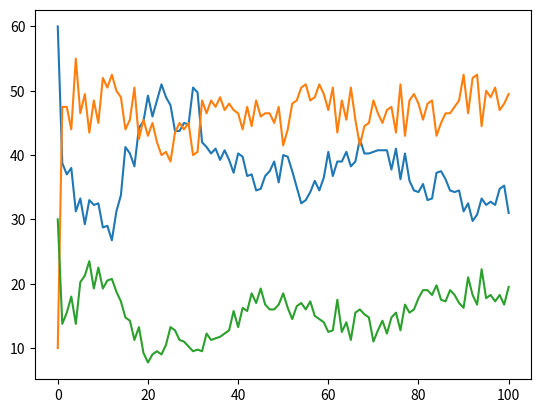

The matplotlib source for this figure:
import numpy as np
import matplotlib.pyplot as plt
import random
import math

# 1:
    # M = np.array([[1, 1 / 2], [0, 1 / 2]])
    # print("矩阵:\n", M)
    # e, P = np.linalg.eig(M)
    # print("特征值：\n", e)
    # print("特征矩阵：\n", P)
    # Pdiv = np.linalg.inv(P)
    # print("特征矩阵的逆：\n", P)

# 2:
    # x0 = np.array([[0.2], [0.3], [0.5]])
    # M = np.array([[1, 1 / 2, 0], [0, 1 / 2, 1], [0, 0, 0]])
    # print(M)
    # t, P = np.linalg.eig(M)
    # print(t)
    # print(P)
    # Pinv = np.linalg.inv(P)
    # print(Pinv)

    # D = np.zeros((3, 3))
    # for i, n in enumerate(t):
    #     D[i][i] = n ** 1000
    # print(D)

    # xn = P @ D @ Pinv @ x0
    # np.set_printoptions(precision=3)  # 设置输出的精度
    # np.set_printoptions(suppress=True)  # 抑制使用对小数的科学记数法
    # print(xn)

    # print(P @ D @ Pinv)

# 3:
    # M = np.array([[1, 1 / 2], [0, 1 / 2]])
    # D = np.array([[1, 0], [0, 0.5]])
    # e, P = np.linalg.eig(M)
    # Pinv = np.linalg.inv(P)
    # M = P @ D @ Pinv
    # print(M)

# 4:
    # a_0 = 0.33
    # b_0 = 0.33
    # c_0 = 0.34
    # N = []
    # A = []
    # B = []
    # C = [c_0]
    # for n in range(0, 100):
    #     N.append(n/10)
    #     A.append((a_0 + (1 - 0.5 ** (n/10)) * b_0) / (a_0 + b_0))
    #     B.append((0.5 ** (n/10) * b_0) / (a_0 + b_0))
    #     if n > 0:
    #         C.append(0)
    # plt.plot(N, A)
    # plt.plot(N, B)
    # plt.plot(N, C)
    # plt.legend(['AA','Aa',"aa"])
    # plt.show()
    # # a_0+(1-1/2^n )b_0 1/2^n  b_0

# 5:
    # # 1 3 2 4   44  0 2 1 3
    # M = [[12, 15, 8, 8], [20, 19, 10, 7], [15, 13, 9, 6], [18, 16, 12, 9]]
    # hour = 10000
    # which = [4, 4, 4, 4]
    # for i in range(0, 4):
    #     for j in range(0, 4):
    #         for k in range(0, 4):
    #             for l in range(0, 4):
    #                 if i + j + k + l != 6:
    #                     continue
    #                 if i == j or i == k or i == l or k == j:
    #                     continue
    #                 if i == 0 and j == 2 and k == 1 and l == 3:
    #                     print('wozai!')
    #                 t = M[0][i] + M[1][j] + M[2][k] + M[3][l]
    #                 if t < hour:
    #                     which = [i, j, k, l]
    #                     hour = t
    # print('hour=',hour,'which=',which)

# 6:
M =\
[[(4, 0, 0), (2, 2, 0), (0, 4, 0)],
[(2, 2, 0), (1, 2, 1), (0, 2, 2)],
[(0, 4, 0), (0, 2, 2), (0, 0, 4)]]
AA, Aa, aa = 60, 10, 30
an = [AA]
bn = [Aa]
cn = [aa]
people = [AA, AA + Aa, AA + Aa + aa]
print('generation=', 0, 'AA=', AA, 'Aa=', Aa, 'aa=', aa)
print('predict:AA=', round((AA + Aa / 2)** 2 / 100), 'Aa=', round(2*(AA + Aa / 2)*(Aa / 2 + aa) / 100), 'aa=', round((Aa / 2 + aa)** 2 / 100))
g=101
for generation in range(1, g):
    l = people[2]
    AA, Aa, aa = 0, 0, 0
    for i in np.linspace(0,l,100):
        if i <= people[0]:
            x = 0
        elif i <= people[1]:
            x = 1
        else:
            x = 2
        r = random.uniform(0, l)
        if r <= people[0]:
            y = 0
        elif r <= people[1]:
            y = 1
        else:
            y = 2
        for j in range(M[x][y][0]):
            AA += 1
        for j in range(M[x][y][1]):
            Aa += 1
        for j in range(M[x][y][2]):
            aa += 1
    AA = AA / 4
    Aa = Aa / 4
    aa = aa / 4
    people = [AA, AA + Aa, AA + Aa + aa]
    an.append(AA)
    bn.append(Aa)
    cn.append(aa)
    print('generation=', generation, 'AA=', AA, 'Aa=', Aa, 'aa=', aa)

x = np.arange(g)
plt.plot(x, an)
plt.plot(x, bn)
plt.plot(x, cn)
plt.show()
